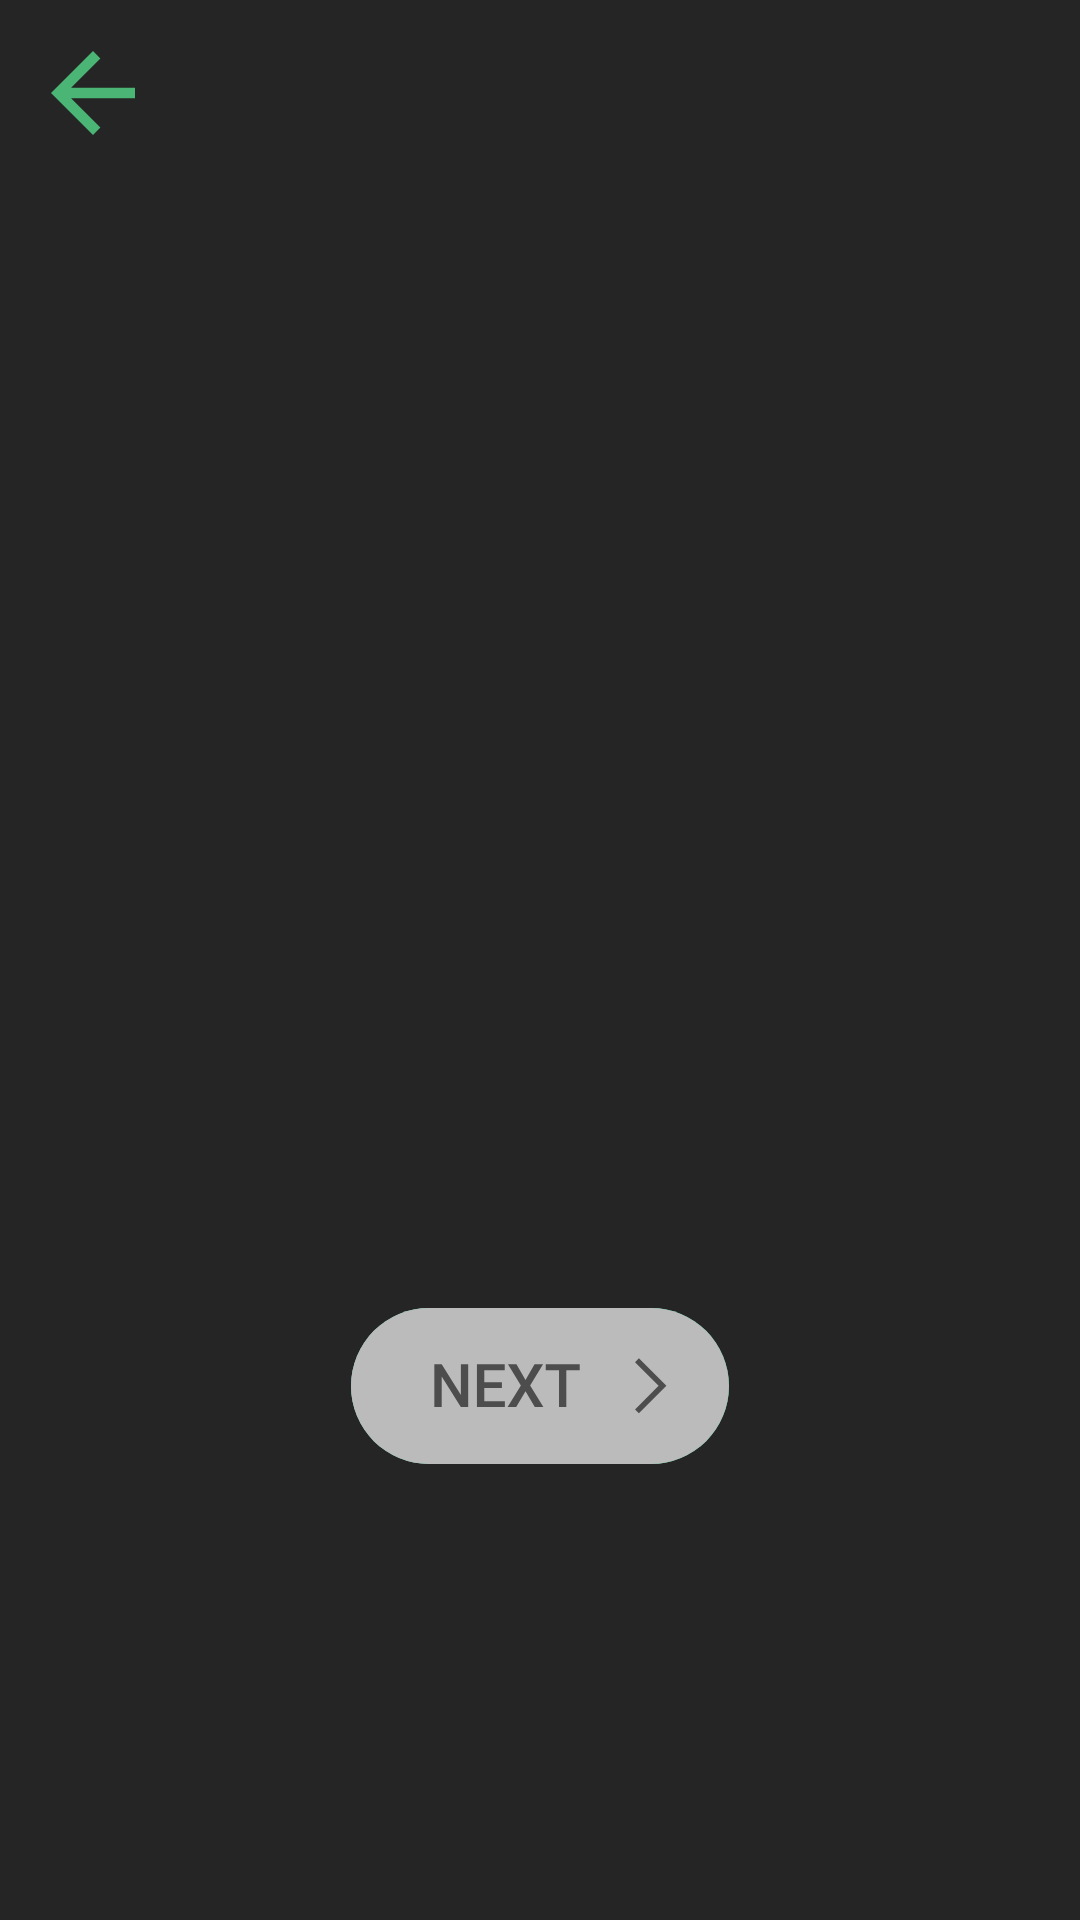

Produce the Android XML layout that renders to this screen, including the resource entries it uses.
<!-- AndroidManifest.xml: application theme Theme.Aro -->
<!-- res/layout/fragment_join_service.xml -->
<?xml version="1.0" encoding="utf-8"?>
<androidx.constraintlayout.widget.ConstraintLayout xmlns:android="http://schemas.android.com/apk/res/android"
    xmlns:app="http://schemas.android.com/apk/res-auto"
    xmlns:tools="http://schemas.android.com/tools"
    android:layout_width="match_parent"
    android:layout_height="match_parent"
    android:background="@color/join_background_color"
    tools:context=".ui.view.login.JoinPasswordFragment">

    <ImageButton
        android:id="@+id/cancel_button"
        android:layout_width="@dimen/small_button_size"
        android:layout_height="@dimen/small_button_size"
        android:layout_marginStart="16dp"
        android:layout_marginTop="16dp"
        android:background="@android:color/transparent"
        android:src="@drawable/back_step_arrow_button_icon"
        app:layout_constraintStart_toStartOf="parent"
        app:layout_constraintTop_toTopOf="parent" />


    <ImageButton
        android:id="@+id/next_button"
        android:layout_width="wrap_content"
        android:layout_height="wrap_content"
        android:src="@drawable/next_button_isclickable_false"
        android:backgroundTint="@android:color/transparent"
        app:layout_constraintVertical_bias="0.75"
        app:layout_constraintStart_toStartOf="parent"
        app:layout_constraintTop_toTopOf="parent"
        app:layout_constraintEnd_toEndOf="parent"
        app:layout_constraintBottom_toBottomOf="parent" />

</androidx.constraintlayout.widget.ConstraintLayout>
<!-- resources referenced by this layout -->
<resources>
  <color name="join_background_color">#252525</color>
  <dimen name="small_button_size">30dp</dimen>
  <!-- drawable back_step_arrow_button_icon (drawable) -->
  <vector xmlns:android="http://schemas.android.com/apk/res/android"
      android:width="42dp"
      android:height="42dp"
      android:viewportWidth="42"
      android:viewportHeight="42">
    <path
        android:pathData="M21,35L23.468,32.533L13.703,22.75H35V19.25H13.703L23.468,9.467L21,7L7,21L21,35Z"
        android:fillColor="#4BB575"/>
  </vector>
  <!-- drawable next_button_isclickable_false: vector/xml drawable (drawable, 2118 chars, omitted) -->
  <style name="Theme.Aro" parent="Theme.MaterialComponents.DayNight.NoActionBar">
          
          <item name="colorPrimary">@color/purple_500</item>
          <item name="colorPrimaryVariant">@color/purple_700</item>
          <item name="colorOnPrimary">@color/white</item>
          
          <item name="colorSecondary">@color/teal_200</item>
          <item name="colorSecondaryVariant">@color/teal_700</item>
          <item name="colorOnSecondary">@color/black</item>
          
          <item name="android:statusBarColor">?attr/colorPrimaryVariant</item>
          <item name="android:windowFullscreen">true</item>
          <item name="android:navigationBarColor">@color/view_pager_background_color</item>
          
      </style>
  <color name="purple_500">#6200EE</color>
  <color name="purple_700">#3700B3</color>
  <color name="white">#FFFFFF</color>
  <color name="teal_200">#03DAC5</color>
  <color name="teal_700">#00796B</color>
  <color name="black">#03DAC5</color>
  <color name="view_pager_background_color">#1e1e1e</color>
</resources>
